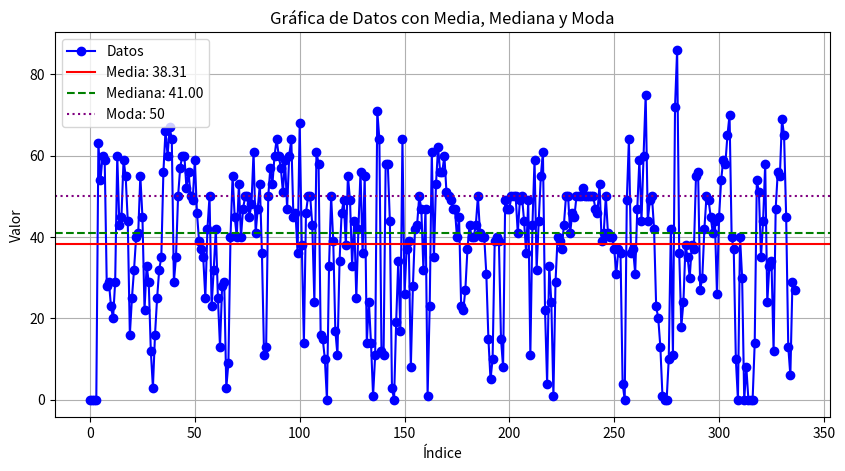

The script that saved this image:
import matplotlib.pyplot as plt
import numpy as np
from scipy import stats
data = [
    0, 0, 0, 0, 63, 54, 60, 59, 28, 29, 23, 20, 29, 60, 43, 45, 59, 55, 44, 16, 25, 32, 40, 41, 55,
    45, 22, 33, 29, 12, 3, 16, 25, 32, 35, 56, 66, 60, 67, 64, 29, 35, 50, 57, 60, 60, 52, 56, 50,
    49, 59, 46, 39, 37, 35, 25, 42, 50, 23, 32, 42, 25, 13, 28, 29, 3, 9, 40, 55, 45, 40, 53, 40, 47,
    50, 50, 45, 48, 61, 41, 47, 53, 36, 11, 13, 50, 57, 53, 60, 64, 60, 57, 51, 59, 47, 60, 64, 45,
    46, 36, 68, 38, 14, 46, 50, 50, 43, 24, 61, 58, 16, 15, 10, 0, 33, 50, 39, 17, 11, 34, 46, 49, 38,
    55, 49, 33, 44, 25, 42, 56, 36, 55, 14, 24, 14, 1, 11, 71, 64, 12, 11, 58, 58, 44, 3, 0, 19, 34,
    17, 64, 26, 37, 39, 8, 28, 42, 43, 50, 47, 32, 47, 1, 23, 61, 35, 53, 62, 56, 56, 60, 51, 50, 49,
    47, 47, 40, 45, 23, 22, 27, 37, 43, 40, 40, 43, 50, 41, 40, 40, 31, 15, 5, 10, 39, 40, 39, 15, 8,
    49, 47, 47, 50, 50, 50, 41, 49, 50, 44, 36, 49, 11, 43, 59, 32, 44, 55, 61, 22, 4, 33, 24, 1, 29,
    40, 39, 37, 43, 50, 50, 41, 46, 45, 50, 50, 50, 52, 50, 50, 50, 50, 50, 47, 46, 53, 39, 41, 50, 41,
    40, 40, 37, 31, 37, 36, 4, 0, 49, 64, 36, 37, 31, 47, 59, 44, 60, 75, 44, 49, 50, 42, 23, 20, 13, 1,
    0, 0, 10, 42, 11, 72, 86, 36, 18, 24, 38, 35, 30, 38, 37, 55, 56, 27, 30, 42, 50, 49, 45, 41, 44,
    26, 45, 54, 59, 58, 65, 70, 40, 37, 10, 0, 40, 30, 0, 8, 0, 0, 0, 14, 54, 51, 35, 44, 58, 24, 33,
    34, 12, 47, 56, 55, 69, 65, 45, 13, 6, 29, 27
]


# Calcular media, mediana y moda
mean_value = np.mean(data)
median_value = np.median(data)
mode_value = stats.mode(data, keepdims=True)[0][0]

# Crear la gráfica
plt.figure(figsize=(10, 5))
plt.plot(data, marker='o', linestyle='-', color='b', label='Datos')

# Graficar la media, mediana y moda
plt.axhline(y=mean_value, color='r', linestyle='-', label=f'Media: {mean_value:.2f}')
plt.axhline(y=median_value, color='g', linestyle='--', label=f'Mediana: {median_value:.2f}')
plt.axhline(y=mode_value, color='purple', linestyle=':', label=f'Moda: {mode_value}')

# Configurar la gráfica
plt.title('Gráfica de Datos con Media, Mediana y Moda')
plt.xlabel('Índice')
plt.ylabel('Valor')
plt.legend()
plt.grid(True)
plt.show()